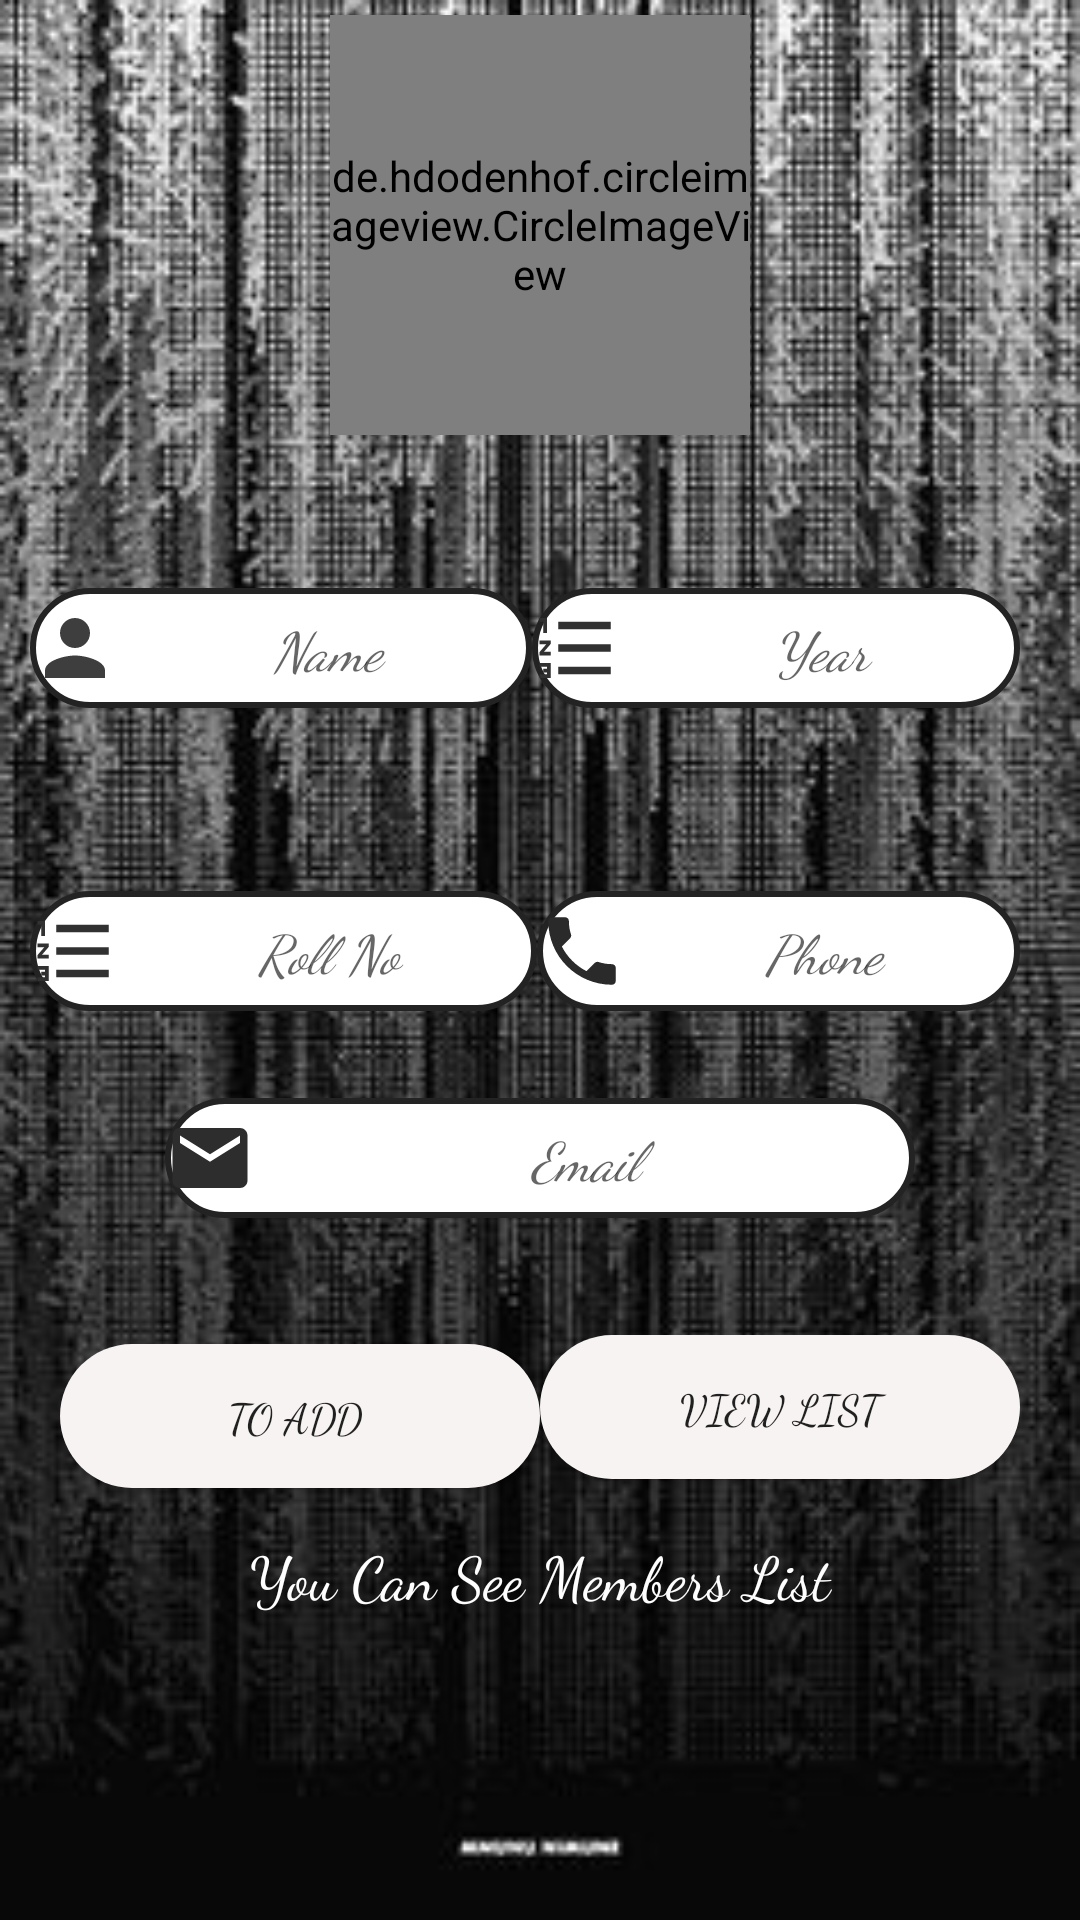

Reconstruct the res/layout file that produces this screen, plus the resources it refers to.
<!-- AndroidManifest.xml: application theme AppTheme -->
<!-- res/layout/activity_member.xml -->
<?xml version="1.0" encoding="utf-8"?>
<LinearLayout xmlns:android="http://schemas.android.com/apk/res/android"
              xmlns:app="http://schemas.android.com/apk/res-auto"
              xmlns:tools="http://schemas.android.com/tools"
              android:layout_width="match_parent"
              android:orientation="vertical"
              android:background="@drawable/panel2"
              android:layout_height="match_parent">
    <de.hdodenhof.circleimageview.CircleImageView
            android:layout_width="140dp"
            android:src="@drawable/panel_profile"
            app:civ_border_width="1dp"
            android:id="@+id/imageView_for_member"
            app:civ_border_color="#fff"
            android:layout_gravity="center"
            android:layout_marginTop="5dp"
            android:layout_height="140dp"/>
    <LinearLayout android:layout_width="match_parent"
                  android:layout_marginTop="10dp"
                  android:layout_marginLeft="10dp"
                  android:layout_marginRight="10dp"
                  android:paddingRight="10dp"
                  android:orientation="horizontal"
                  android:weightSum="2"
                  android:layout_height="100dp">

        <EditText
                android:layout_width="wrap_content"
                android:layout_gravity="center"
                android:id="@+id/edt_add_name_for_member"
                android:layout_weight="1"
                android:drawableLeft="@drawable/ic_person_black_24dp"
                android:background="@drawable/edt_shape"
                android:layout_marginTop="11dp"
                android:fontFamily="cursive"
                android:hint="Name"
                android:textAlignment="center"
                android:textStyle="italic"
                android:layout_height="40dp"/>

        <EditText
                android:layout_width="wrap_content"
                android:layout_gravity="center"
                android:id="@+id/edt_add_year_for_member"
                android:background="@drawable/edt_shape"
                android:layout_weight="1"
                android:layout_marginTop="11dp"
                android:fontFamily="cursive"
                android:drawableLeft="@drawable/ic_format_list"
                android:hint="Year"
                android:textAlignment="center"
                android:textStyle="italic"
                android:layout_height="40dp"/>
    </LinearLayout>
    <LinearLayout android:layout_width="match_parent"
                  android:layout_marginTop="1dp"
                  android:layout_marginLeft="10dp"
                  android:layout_marginRight="10dp"
                  android:paddingRight="10dp"
                  android:orientation="horizontal"
                  android:weightSum="2"
                  android:layout_height="100dp">

        <EditText
                android:layout_width="wrap_content"
                android:layout_gravity="center"
                android:id="@+id/edt_add_roNo_for_member"
                android:layout_weight="1"
                android:background="@drawable/edt_shape"
                android:fontFamily="cursive"
                android:layout_marginTop="11dp"
                android:drawableLeft="@drawable/ic_format_list"
                android:hint="Roll No"
                android:textAlignment="center"
                android:textStyle="italic"
                android:layout_height="40dp"/>

        <EditText
                android:layout_width="wrap_content"
                android:layout_gravity="center"
                android:id="@+id/edt_add_phone_for_member"
                android:background="@drawable/edt_shape"
                android:layout_weight="1"
                android:layout_marginTop="11dp"
                android:fontFamily="cursive"
                android:drawableLeft="@drawable/ic_phone"
                android:hint="Phone"
                android:textAlignment="center"
                android:textStyle="italic"
                android:layout_height="40dp"/>
    </LinearLayout>
    <EditText
            android:layout_width="250dp"
            android:layout_gravity="center"
            android:id="@+id/edt_add_email_for_member"
            android:background="@drawable/edt_shape"
            android:layout_marginTop="10dp"
            android:drawableLeft="@drawable/ic_email"
            android:hint="Email"
            android:textAlignment="center"
            android:textStyle="italic"
            android:fontFamily="cursive"
            android:layout_height="40dp"/>
    <LinearLayout android:layout_width="match_parent"
                  android:orientation="horizontal"
                  android:layout_marginTop="5dp"
                  android:layout_marginLeft="10dp"
                  android:layout_marginRight="10dp"
                  android:paddingRight="10dp"
                  android:paddingLeft="10dp"
                  android:weightSum="2"
                  android:layout_height="100dp">
        <Button
                android:layout_width="200dp"
                android:layout_gravity="center"
                android:layout_weight="1"
                android:text="To add "
                android:fontFamily="cursive"
                android:layout_marginTop="11dp"
                android:id="@+id/btnAdd_for_member"
                android:background="@drawable/btn_shape"
                android:layout_height="wrap_content"/>
        <Button
                android:layout_width="200dp"
                android:layout_gravity="center"
                android:layout_weight="1"
                android:layout_marginTop="8dp"
                android:text="View List"
                android:background="@drawable/btn_shape"
                android:fontFamily="cursive"
                android:id="@+id/btnList_for_member"
                android:layout_centerHorizontal="true"
                android:layout_height="wrap_content"/>
    </LinearLayout>
 <TextView android:layout_width="match_parent"
           android:textSize="20dp"
           android:textColor="#fff"
           android:textAlignment="center"
           android:fontFamily="cursive"
           android:text="You Can See Members List"
           android:layout_height="wrap_content"/>
</LinearLayout>
<!-- resources referenced by this layout -->
<resources>
  <!-- drawable btn_shape (drawable) -->
  <?xml version="1.0" encoding="utf-8"?>
  <shape xmlns:android="http://schemas.android.com/apk/res/android"
     android:shape="rectangle">
  
  
      <solid
              android:color="#F8F3F3"/>
      <corners android:radius="27dp"/>
  </shape>
  <!-- drawable edt_shape (drawable) -->
  <?xml version="1.0" encoding="utf-8"?>
  <shape xmlns:android="http://schemas.android.com/apk/res/android"
     android:shape="rectangle">
      <solid
      android:color="#ffffff"/>
      <corners android:radius="27dp"/>
      <stroke
              android:width="2dp"
              android:color="#242323"
      />
  
  </shape>
  <!-- drawable ic_email (drawable) -->
  <vector xmlns:android="http://schemas.android.com/apk/res/android"
          android:width="30dp"
          android:height="30dp"
          android:viewportWidth="24.0"
          android:viewportHeight="24.0">
      <path
          android:fillColor="#2E2D2D"
          android:pathData="M20,4L4,4c-1.1,0 -1.99,0.9 -1.99,2L2,18c0,1.1 0.9,2 2,2h16c1.1,0 2,-0.9 2,-2L22,6c0,-1.1 -0.9,-2 -2,-2zM20,8l-8,5 -8,-5L4,6l8,5 8,-5v2z"/>
  </vector>
  <!-- drawable ic_format_list (drawable) -->
  <vector xmlns:android="http://schemas.android.com/apk/res/android"
          android:width="30dp"
          android:height="30dp"
          android:viewportWidth="24.0"
          android:viewportHeight="24.0">
      <path
          android:fillColor="#313131"
          android:pathData="M2,17h2v0.5L3,17.5v1h1v0.5L2,19v1h3v-4L2,16v1zM3,8h1L4,4L2,4v1h1v3zM2,11h1.8L2,13.1v0.9h3v-1L3.2,13L5,10.9L5,10L2,10v1zM7,5v2h14L21,5L7,5zM7,19h14v-2L7,17v2zM7,13h14v-2L7,11v2z"/>
  </vector>
  <!-- drawable ic_person_black_24dp (drawable) -->
  <vector xmlns:android="http://schemas.android.com/apk/res/android"
          android:width="30dp"
          android:height="30dp"
          android:viewportWidth="24.0"
          android:viewportHeight="24.0">
      <path
          android:fillColor="#3F3E3E"
          android:pathData="M12,12c2.21,0 4,-1.79 4,-4s-1.79,-4 -4,-4 -4,1.79 -4,4 1.79,4 4,4zM12,14c-2.67,0 -8,1.34 -8,4v2h16v-2c0,-2.66 -5.33,-4 -8,-4z"/>
  </vector>
  <!-- drawable ic_phone (drawable) -->
  <vector xmlns:android="http://schemas.android.com/apk/res/android"
          android:width="30dp"
          android:height="30dp"
          android:viewportWidth="24.0"
          android:viewportHeight="24.0">
      <path
          android:fillColor="#2B2A2A"
          android:pathData="M6.62,10.79c1.44,2.83 3.76,5.14 6.59,6.59l2.2,-2.2c0.27,-0.27 0.67,-0.36 1.02,-0.24 1.12,0.37 2.33,0.57 3.57,0.57 0.55,0 1,0.45 1,1V20c0,0.55 -0.45,1 -1,1 -9.39,0 -17,-7.61 -17,-17 0,-0.55 0.45,-1 1,-1h3.5c0.55,0 1,0.45 1,1 0,1.25 0.2,2.45 0.57,3.57 0.11,0.35 0.03,0.74 -0.25,1.02l-2.2,2.2z"/>
  </vector>
  <!-- drawable panel2: jpg bitmap (drawable-v24, 32538 bytes) -->
  <!-- drawable panel_profile: jpg bitmap (drawable, 4906 bytes) -->
  <style name="AppTheme" parent="Theme.AppCompat.Light.DarkActionBar">
          
          <item name="colorPrimary">@color/colorPrimary</item>
          <item name="colorPrimaryDark">@color/colorPrimaryDark</item>
          <item name="colorAccent">@color/colorAccent</item>
      </style>
  <color name="colorPrimary">#363640</color>
  <color name="colorPrimaryDark">#1B1919</color>
  <color name="colorAccent">#D81B60</color>
</resources>
